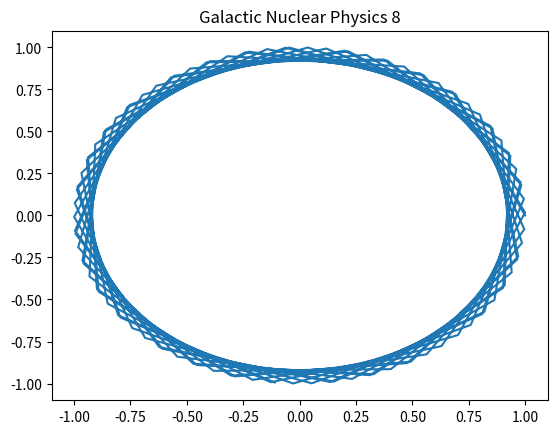

Write the Python code that produced this figure.
import numpy as np
import matplotlib.pyplot as plt
# Physics simulation 8
t = np.linspace(0, 10, 100)
plt.plot(np.cos(t*8), np.sin(t*8))
plt.title('Galactic Nuclear Physics 8')
